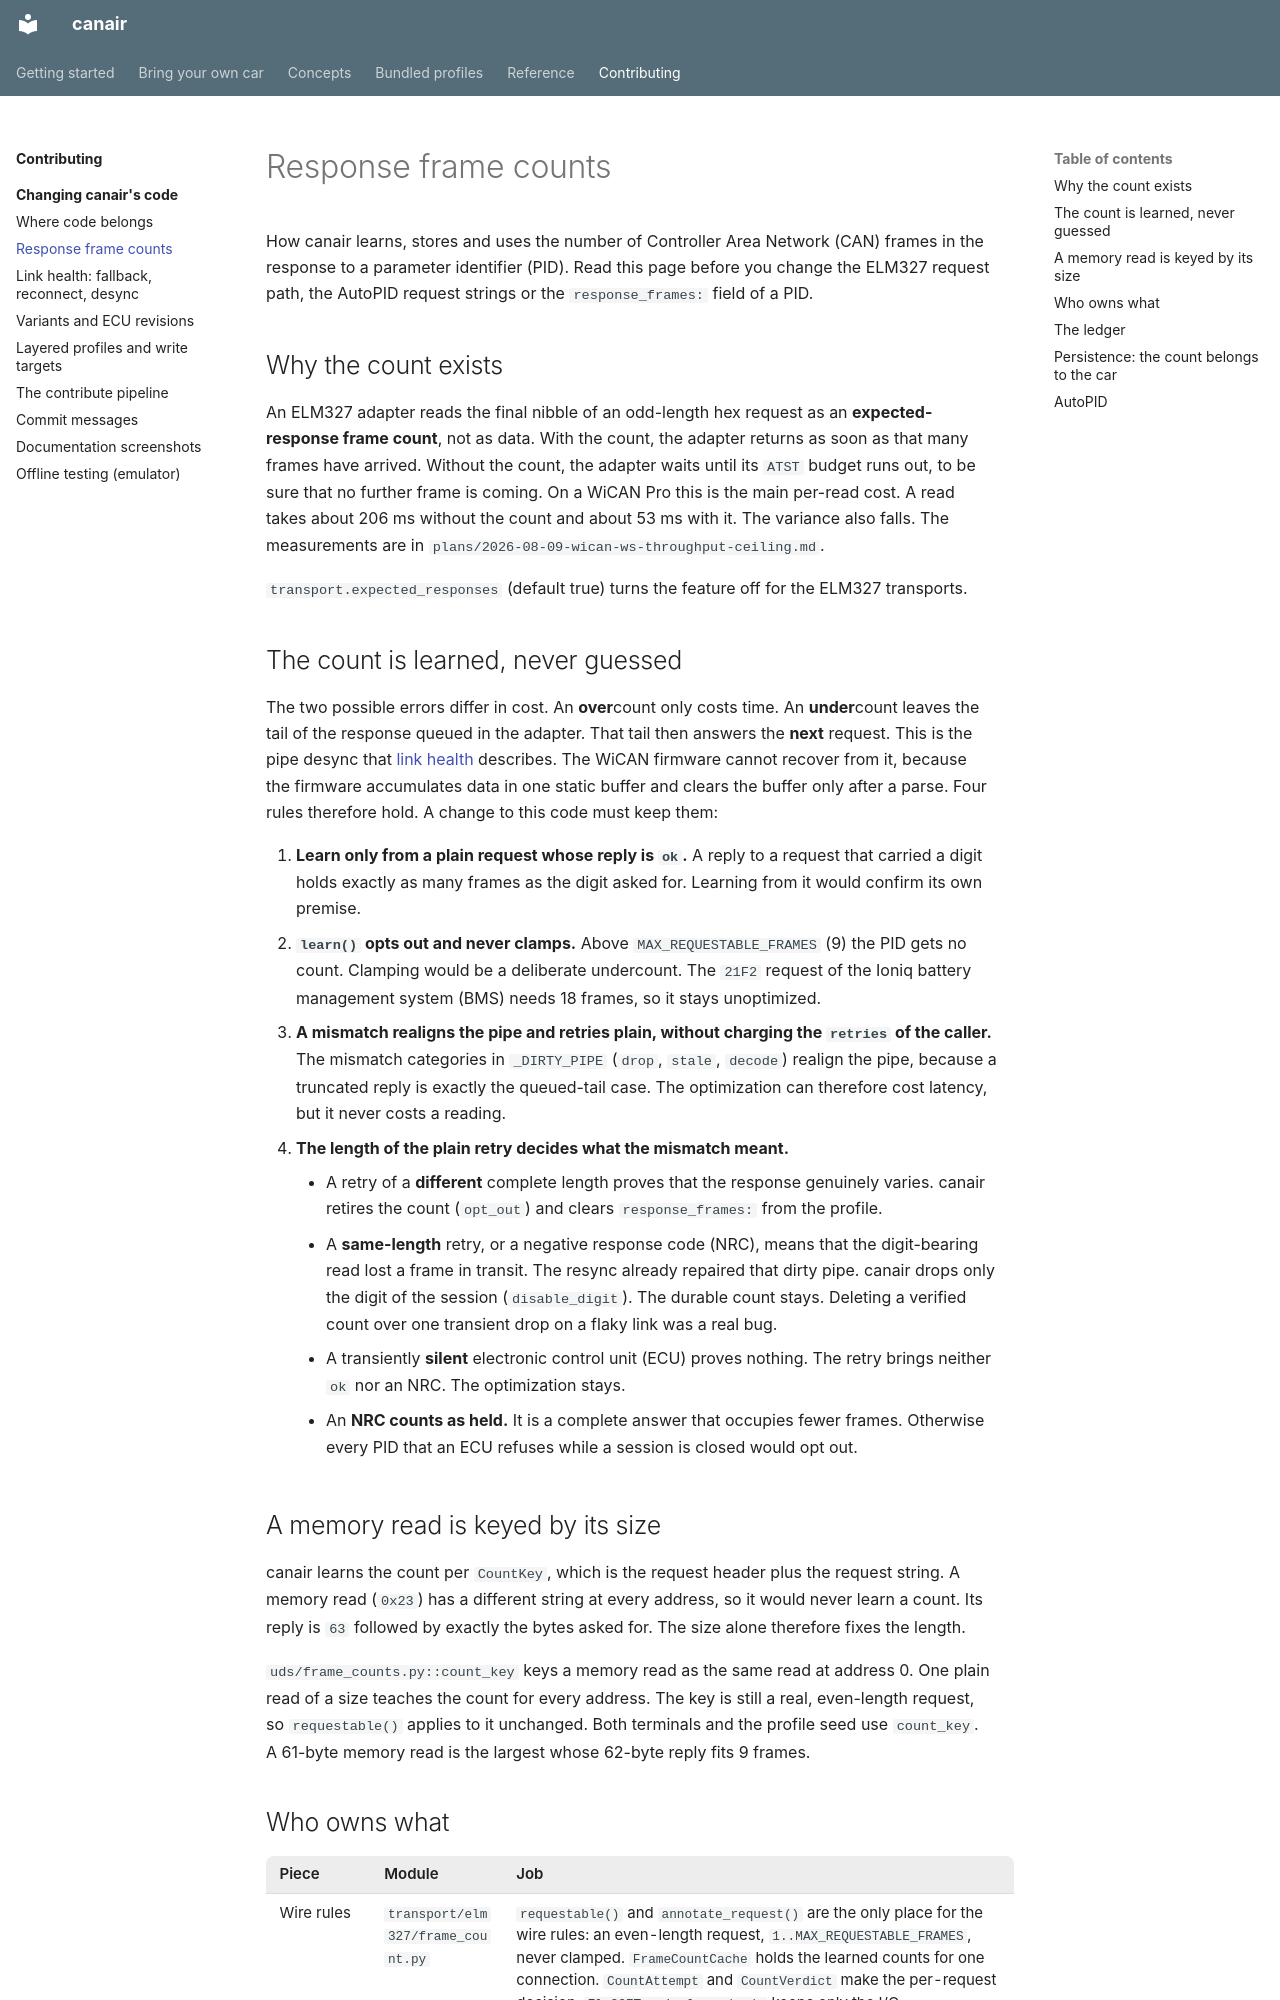

repository: philipkocanda/canair · page: development/frame-counts/index.html · generator: mkdocs

# Response frame counts

How canair learns, stores and uses the number of Controller Area Network (CAN) frames in the
response to a parameter identifier (PID). Read this page before you change the ELM327 request path,
the AutoPID request strings or the `response_frames:` field of a PID.

## Why the count exists

An ELM327 adapter reads the final nibble of an odd-length hex request as an **expected-response
frame count**, not as data. With the count, the adapter returns as soon as that many frames have
arrived. Without the count, the adapter waits until its `ATST` budget runs out, to be sure that no
further frame is coming. On a WiCAN Pro this is the main per-read cost. A read takes about 206 ms
without the count and about 53 ms with it. The variance also falls. The measurements are in
`plans/2026-08-09-wican-ws-throughput-ceiling.md`.

`transport.expected_responses` (default true) turns the feature off for the ELM327 transports.

## The count is learned, never guessed

The two possible errors differ in cost. An **over**count only costs time. An **under**count leaves
the tail of the response queued in the adapter. That tail then answers the **next** request. This is
the pipe desync that [link health](link-health.md) describes. The WiCAN firmware cannot recover from
it, because the firmware accumulates data in one static buffer and clears the buffer only after a
parse. Four rules therefore hold. A change to this code must keep them:

1. **Learn only from a plain request whose reply is `ok`.** A reply to a request that carried a
   digit holds exactly as many frames as the digit asked for. Learning from it would confirm its
   own premise.
2. **`learn()` opts out and never clamps.** Above `MAX_REQUESTABLE_FRAMES` (9) the PID gets no
   count. Clamping would be a deliberate undercount. The `21F2` request of the Ioniq battery
   management system (BMS) needs 18 frames, so it stays unoptimized.
3. **A mismatch realigns the pipe and retries plain, without charging the `retries` of the
   caller.** The mismatch categories in `_DIRTY_PIPE` (`drop`, `stale`, `decode`) realign the
   pipe, because a truncated reply is exactly the queued-tail case. The optimization can therefore
   cost latency, but it never costs a reading.
4. **The length of the plain retry decides what the mismatch meant.**

    - A retry of a **different** complete length proves that the response genuinely varies.
      canair retires the count (`opt_out`) and clears `response_frames:` from the profile.
    - A **same-length** retry, or a negative response code (NRC), means that the digit-bearing read
      lost a frame in transit. The resync already repaired that dirty pipe. canair drops only the
      digit of the session (`disable_digit`). The durable count stays. Deleting a verified count
      over one transient drop on a flaky link was a real bug.
    - A transiently **silent** electronic control unit (ECU) proves nothing. The retry brings
      neither `ok` nor an NRC. The optimization stays.
    - An **NRC counts as held.** It is a complete answer that occupies fewer frames. Otherwise
      every PID that an ECU refuses while a session is closed would opt out.

## A memory read is keyed by its size

canair learns the count per `CountKey`, which is the request header plus the request string. A
memory read (`0x23`) has a different string at every address, so it would never learn a count. Its
reply is `63` followed by exactly the bytes asked for. The size alone therefore fixes the length.

`uds/frame_counts.py::count_key` keys a memory read as the same read at address 0. One plain read
of a size teaches the count for every address. The key is still a real, even-length request, so
`requestable()` applies to it unchanged. Both terminals and the profile seed use `count_key`. A
61-byte memory read is the largest whose 62-byte reply fits 9 frames.
